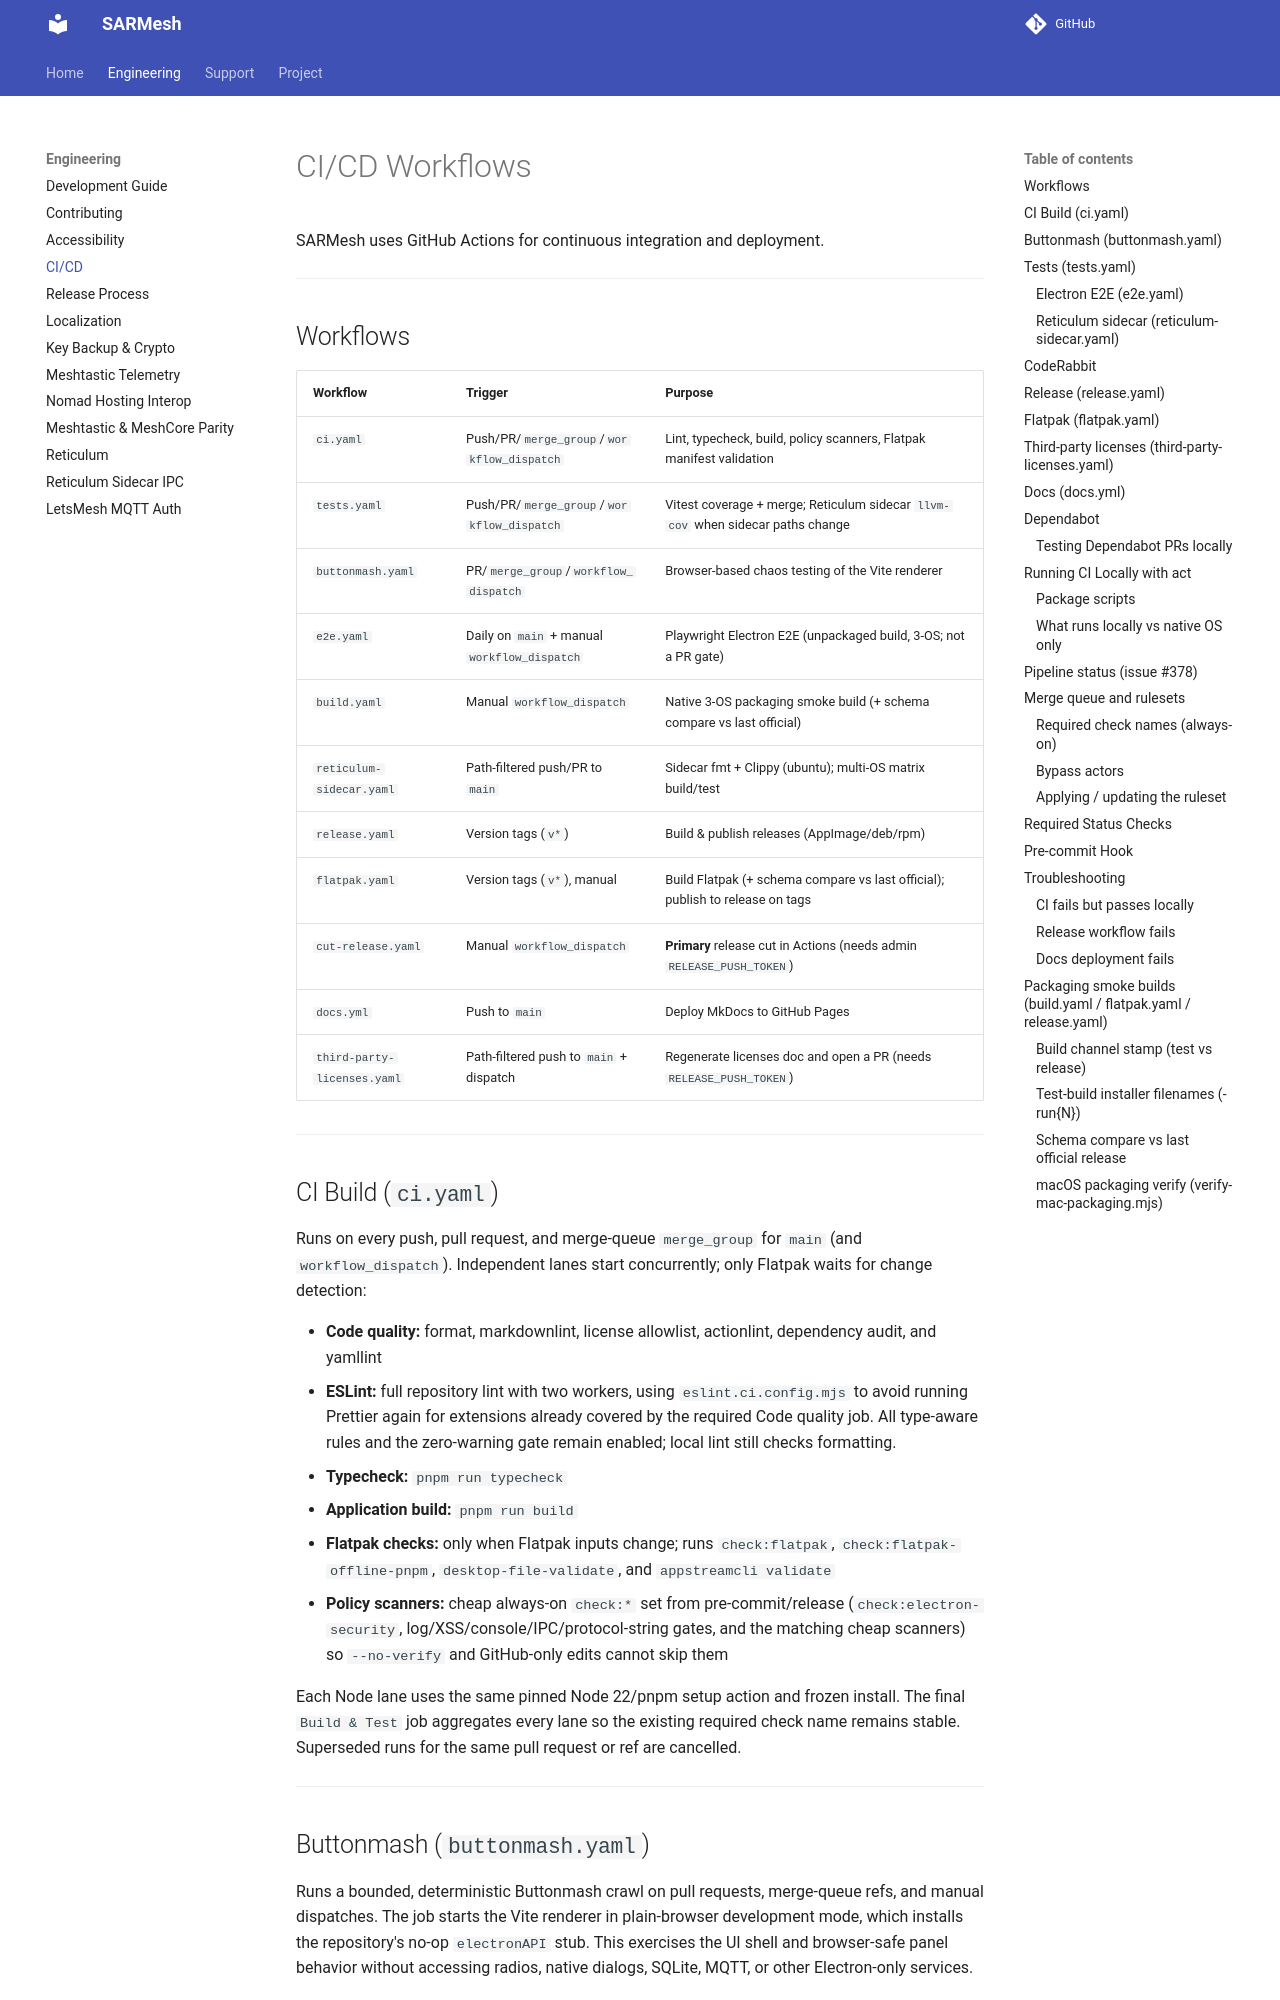

repository: W9MDM/SARMesh · page: ci-cd/index.html · generator: mkdocs

# CI/CD Workflows

SARMesh uses GitHub Actions for continuous integration and deployment.

---

## Workflows

| Workflow                    | Trigger                                      | Purpose                                                                         |
| --------------------------- | -------------------------------------------- | ------------------------------------------------------------------------------- |
| `ci.yaml`                   | Push/PR/`merge_group`/`workflow_dispatch`    | Lint, typecheck, build, policy scanners, Flatpak manifest validation            |
| `tests.yaml`                | Push/PR/`merge_group`/`workflow_dispatch`    | Vitest coverage + merge; Reticulum sidecar `llvm-cov` when sidecar paths change |
| `buttonmash.yaml`           | PR/`merge_group`/`workflow_dispatch`         | Browser-based chaos testing of the Vite renderer                                |
| `e2e.yaml`                  | Daily on `main` + manual `workflow_dispatch` | Playwright Electron E2E (unpackaged build, 3-OS; not a PR gate)                 |
| `build.yaml`                | Manual `workflow_dispatch`                   | Native 3-OS packaging smoke build (+ schema compare vs last official)           |
| `reticulum-sidecar.yaml`    | Path-filtered push/PR to `main`              | Sidecar fmt + Clippy (ubuntu); multi-OS matrix build/test                       |
| `release.yaml`              | Version tags (`v*`)                          | Build & publish releases (AppImage/deb/rpm)                                     |
| `flatpak.yaml`              | Version tags (`v*`), manual                  | Build Flatpak (+ schema compare vs last official); publish to release on tags   |
| `cut-release.yaml`          | Manual `workflow_dispatch`                   | **Primary** release cut in Actions (needs admin `RELEASE_PUSH_TOKEN`)           |
| `docs.yml`                  | Push to `main`                               | Deploy MkDocs to GitHub Pages                                                   |
| `third-party-licenses.yaml` | Path-filtered push to `main` + dispatch      | Regenerate licenses doc and open a PR (needs `RELEASE_PUSH_TOKEN`)              |

---

## CI Build (`ci.yaml`)

Runs on every push, pull request, and merge-queue `merge_group` for `main` (and `workflow_dispatch`). Independent lanes start concurrently; only Flatpak waits for change detection:

- **Code quality:** format, markdownlint, license allowlist, actionlint, dependency audit, and yamllint
- **ESLint:** full repository lint with two workers, using `eslint.ci.config.mjs` to avoid running Prettier again for extensions already covered by the required Code quality job. All type-aware rules and the zero-warning gate remain enabled; local lint still checks formatting.
- **Typecheck:** `pnpm run typecheck`
- **Application build:** `pnpm run build`
- **Flatpak checks:** only when Flatpak inputs change; runs `check:flatpak`, `check:flatpak-offline-pnpm`, `desktop-file-validate`, and `appstreamcli validate`
- **Policy scanners:** cheap always-on `check:*` set from pre-commit/release (`check:electron-security`, log/XSS/console/IPC/protocol-string gates, and the matching cheap scanners) so `--no-verify` and GitHub-only edits cannot skip them

Each Node lane uses the same pinned Node 22/pnpm setup action and frozen install. The final `Build & Test` job aggregates every lane so the existing required check name remains stable. Superseded runs for the same pull request or ref are cancelled.

---
